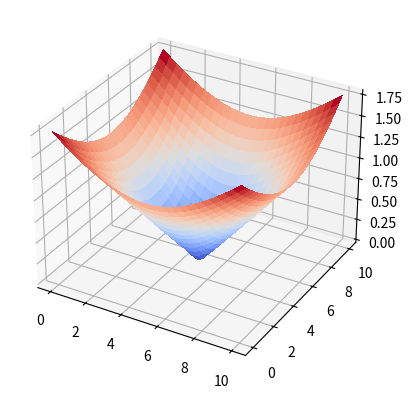

Reproduce this figure in Python.
'''
Artificial potential fields
Basic idea :
-----------
U_art = U_xd(attraction potential) + U_O(repulsive Potential)

U_att = 1/2 * kp * (x -  xd)^2

            1/2 * n * (1/rho - 1/rho_node )^2       if rho <= rho_node
U_rep = {
            0                                       if rho > rho_node

U_art = The artificial potential field, which the agent is subjected to
U_xd  = Attractive potential field created by the goal
U_O   = Repulsive potential field created by the obstacle
x     = position of agent
x_d   = goal position
k_p   = position gain
eta   = constant gain
rho   = shortest distance to the obstacle
rho_0 = limit distance of the potential field influence
'''
import matplotlib.pyplot as plt
from matplotlib import cm
from mpl_toolkits.mplot3d import Axes3D
from matplotlib.ticker import LinearLocator
import numpy as np
import math

# Initialize figure
fig, ax = plt.subplots(subplot_kw={"projection": "3d"})

#Global Variables:
#Gains:
KP = 0.1 #Position Gain

#Map specific:
mapBoundaryX = 10   # Map x length
mapBoundaryY = 10   # Map y length
reso = 5    #Map resolution

spacingResolution = (mapBoundaryX * reso) + 1

xAxis = np.linspace(0, mapBoundaryX, spacingResolution)
yAxis = np.linspace(0, mapBoundaryY, spacingResolution)

#Robot specific
robotX = 0  #initial robot X position
robotY = 0  #initial robot Y position

goalX = 5   #goal X position
goalY = 5   #goal Y position

# xGoalOnGrid = (goalX/mapBoundaryX) * spacingResolution
# yGoalOnGrid = (goalY/mapBoundaryY) * spacingResolution

xGoalOnGrid = goalX * reso
yGoalOnGrid = goalY * reso

#potential field generation:
uPot = np.zeros(shape=(len(xAxis),len(yAxis)))
uAtr = np.zeros(shape=(len(xAxis),len(yAxis)))
uRep = np.zeros(shape=(len(xAxis),len(yAxis)))

#Calculate Attraction
for i in range(len(xAxis)):
    for j in range(len(yAxis)):
        uAtr[i][j] = 1 / 2 * KP * math.sqrt(((xGoalOnGrid-(i))**2+(yGoalOnGrid - (j))**2))


uPot = uAtr + uRep

print(uPot.shape)
print(uPot)

xAxis, yAxis = np.meshgrid(xAxis, yAxis)

surf = ax.plot_surface(xAxis, yAxis, uPot, cmap=cm.coolwarm,
                       linewidth=0, antialiased=False)


# for i in range(5):
#     ax.scatter(math.sin(i),i)
#     plt.pause(0.001)

plt.show()